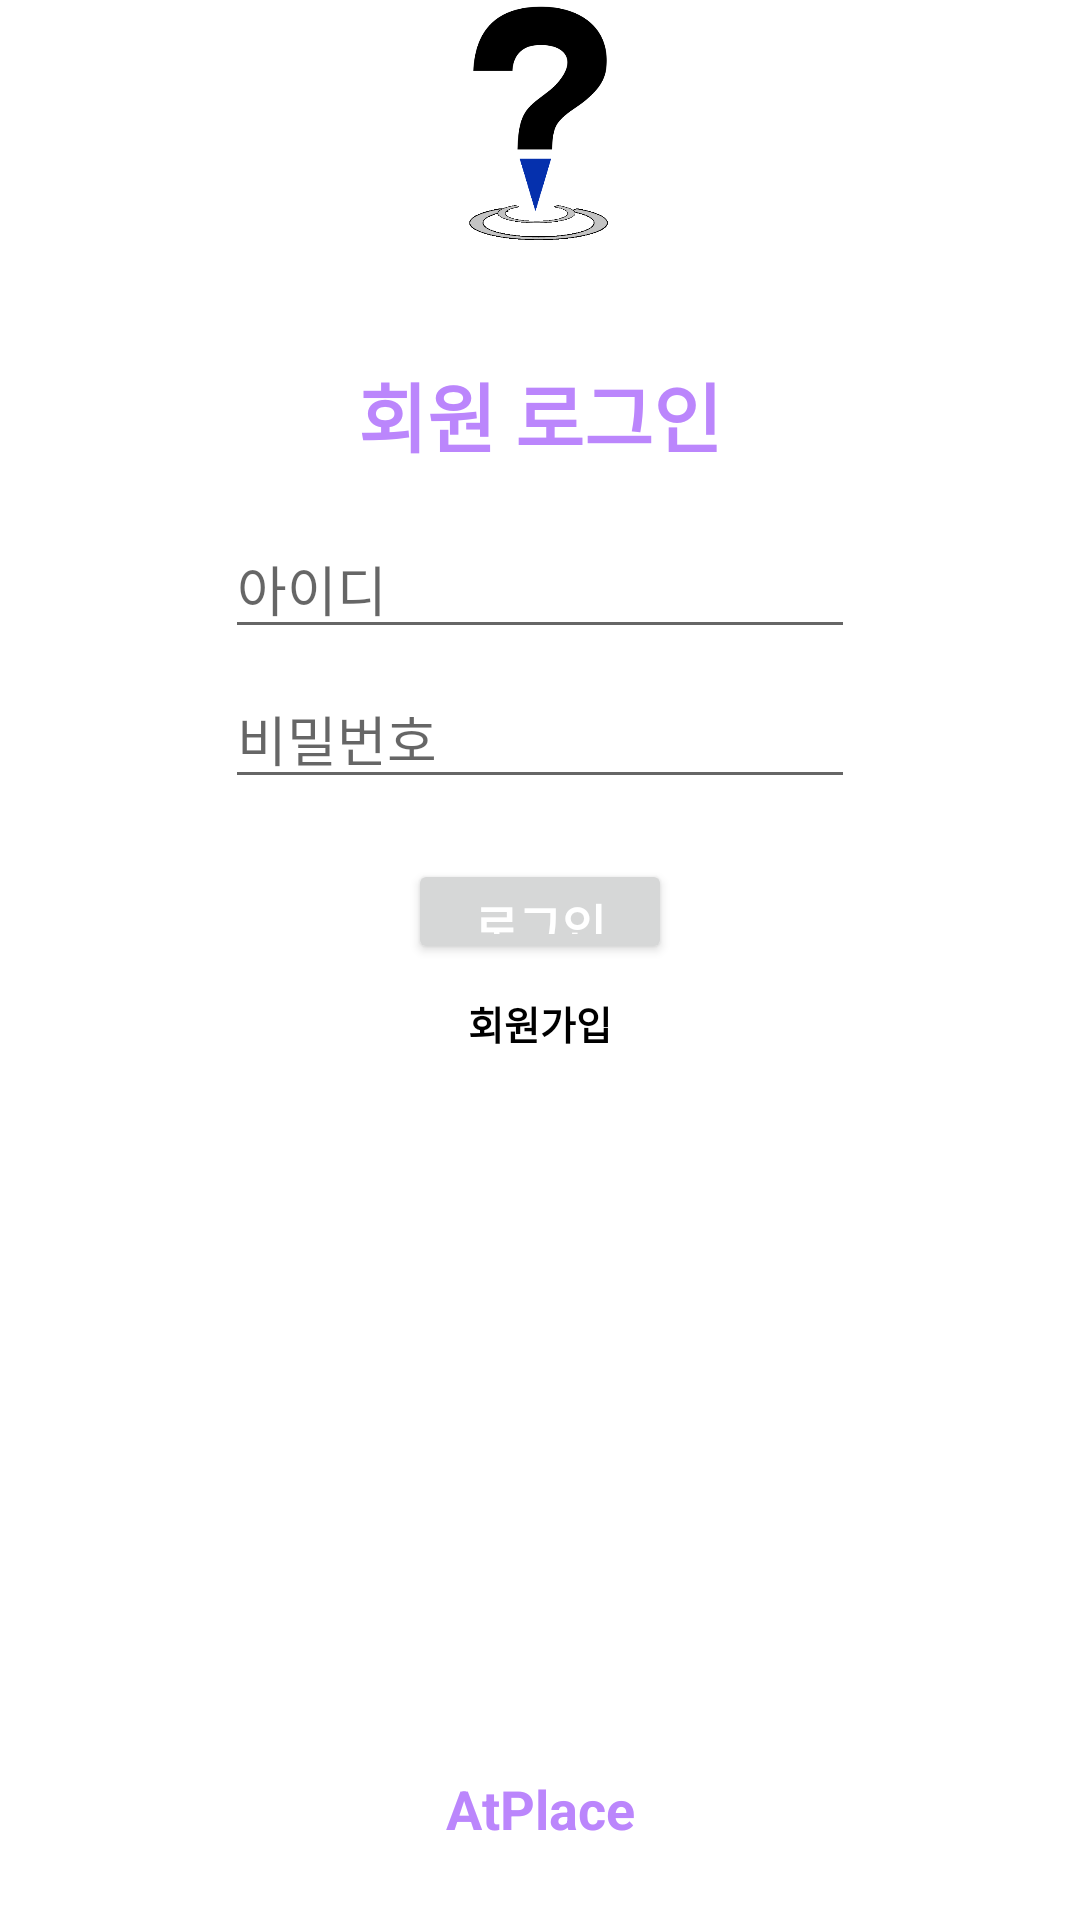

The Android layout XML behind this screen, and the referenced resources:
<!-- AndroidManifest.xml: application theme Theme.AtPlace -->
<!-- res/layout/activity_login.xml -->
<?xml version="1.0" encoding="utf-8"?>
<LinearLayout xmlns:android="http://schemas.android.com/apk/res/android"
    xmlns:app="http://schemas.android.com/apk/res-auto"
    xmlns:tools="http://schemas.android.com/tools"
    android:layout_width="match_parent"
    android:layout_height="match_parent"
    android:layout_marginTop="80dp"
    android:layout_marginLeft="40dp"
    android:layout_marginRight="30dp"
    android:layout_marginBottom="30dp"
    android:orientation="vertical"
    android:background="#ffffff"
    >

    <ImageView
        android:id="@+id/imageView"
        android:layout_width="wrap_content"
        android:layout_height="80dp"
        android:layout_gravity="center"
        android:layout_marginBottom="40dp"
        android:contentDescription="TODO"
        android:src="@drawable/EnterLogo"
        tools:srcCompat="@drawable/EnterLogo"></ImageView>

    <TextView
        android:id="@+id/logintext"
        android:layout_width="match_parent"
        android:layout_height="wrap_content"
        android:layout_marginBottom="20dp"
        android:text="회원 로그인"
        android:textColor="@color/purple_200"
        android:textStyle="bold"
        android:textSize="25dp"
        android:textAlignment="center"
        android:gravity="center_horizontal"
        >

    </TextView>

    <EditText
        android:id="@+id/editID"
        android:layout_width="wrap_content"
        android:layout_height="40dp"
        android:layout_marginBottom="10dp"
        android:layout_gravity="center"
        android:ems="10"
        android:hint="아이디"
        android:inputType="textPersonName"
        android:text="" />

    <EditText
        android:id="@+id/ediPassword"
        android:layout_width="wrap_content"
        android:layout_height="40dp"
        android:layout_gravity="center"
        android:ems="10"
        android:hint="비밀번호"
        android:inputType="textPassword" />

    <androidx.appcompat.widget.AppCompatButton
        android:id="@+id/loginbutton"
        android:layout_width="wrap_content"
        android:layout_height="35dp"
        android:layout_marginTop="20dp"
        android:layout_gravity="center"
        android:text="로그인"
        android:textColor="@color/white"
        android:textSize="16sp"
        android:textStyle="bold" />

    <TextView
        android:id="@+id/signin"
        android:layout_width="wrap_content"
        android:layout_height="wrap_content"
        android:layout_marginTop="10dp"
        android:layout_gravity="center"
        android:text="회원가입"
        android:textColor="@color/black"
        android:textSize="13dp"
        android:textStyle="bold" />

    <TextView
        android:id="@+id/textView4"
        android:layout_width="match_parent"
        android:layout_height="wrap_content"
        android:layout_marginTop="240dp"
        android:textAlignment="center"
        android:gravity="center_horizontal"
        android:text="AtPlace"
        android:textColor="@color/purple_200"
        android:textSize="18dp"
        android:textStyle="bold" />


</LinearLayout>
<!-- resources referenced by this layout -->
<resources>
  <!-- drawable EnterLogo: png bitmap (drawable, 11064 bytes) -->
  <style name="Theme.AtPlace" parent="Theme.MaterialComponents.DayNight.DarkActionBar">
          
          <item name="colorPrimary">@color/purple_500</item>
          <item name="colorPrimaryVariant">@color/purple_700</item>
          <item name="colorOnPrimary">@color/white</item>
          
          <item name="colorSecondary">@color/teal_200</item>
          <item name="colorSecondaryVariant">@color/teal_700</item>
          <item name="colorOnSecondary">@color/black</item>
          
          <item name="android:statusBarColor" tools:targetApi="l">?attr/colorPrimaryVariant</item>
          
      </style>
  <!-- not gathered from this repository: default colours our renderer supplied (Android Studio template values) -->
  <color name="purple_200">#FFBB86FC</color>
  <color name="purple_500">#FF6200EE</color>
  <color name="purple_700">#FF3700B3</color>
  <color name="teal_200">#FF03DAC5</color>
  <color name="teal_700">#FF018786</color>
  <color name="black">#FF000000</color>
  <color name="white">#FFFFFFFF</color>
</resources>
